4-way image classification set "cashew_leaf_dataset" from GitHub (davydon22/CashewNet-An-Ensemble-Deep-Learning-Framework); label vocabulary: anthracnose, healthy, leaf miner, red rust.

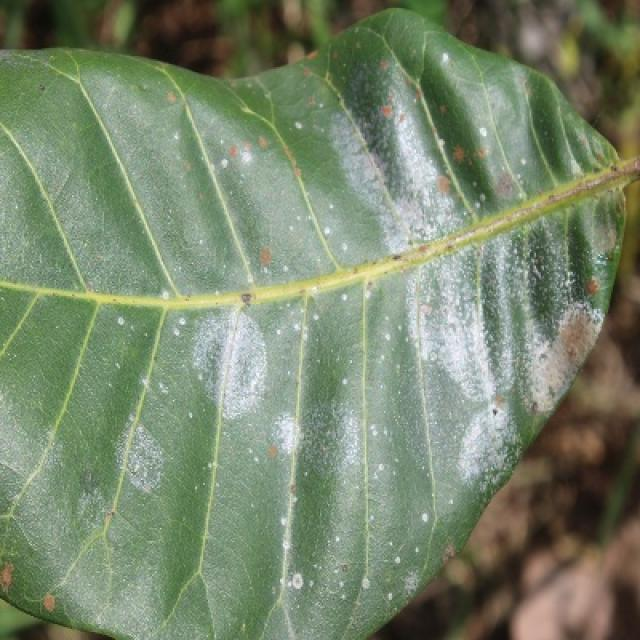
Label: red rust

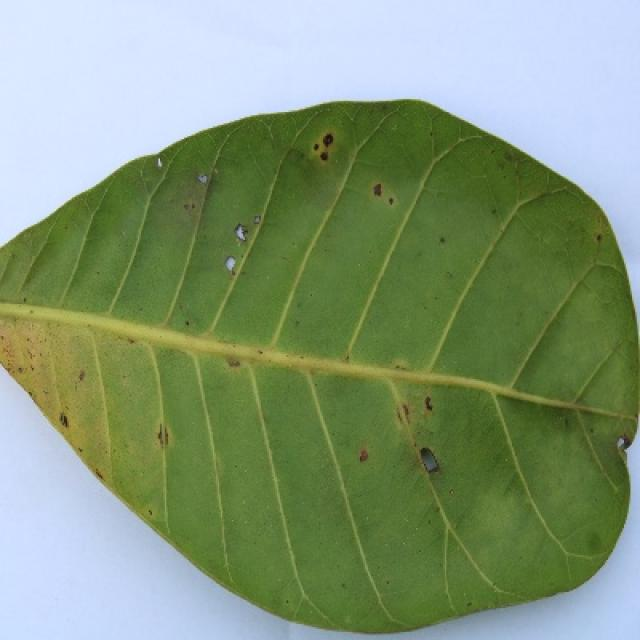
Label: anthracnose

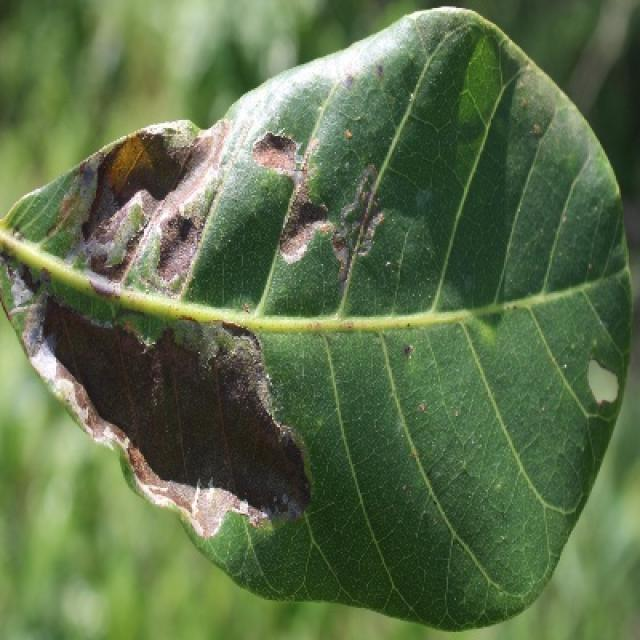
Label: leaf miner

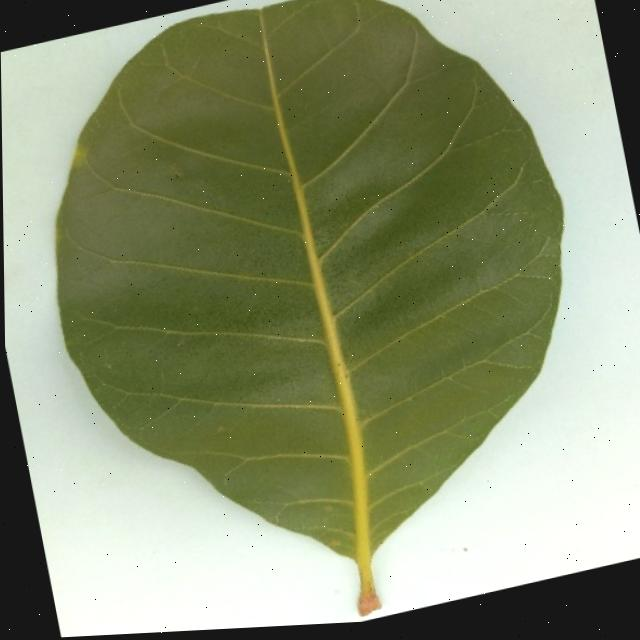
Label: healthy

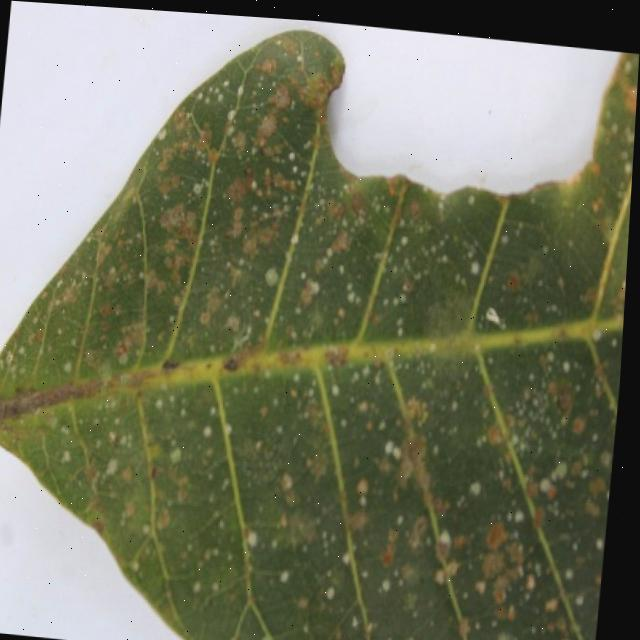
Label: red rust

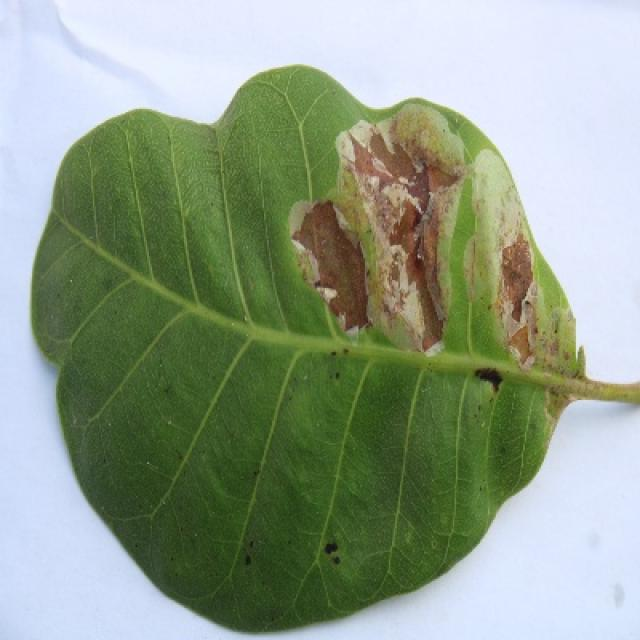
Label: leaf miner
